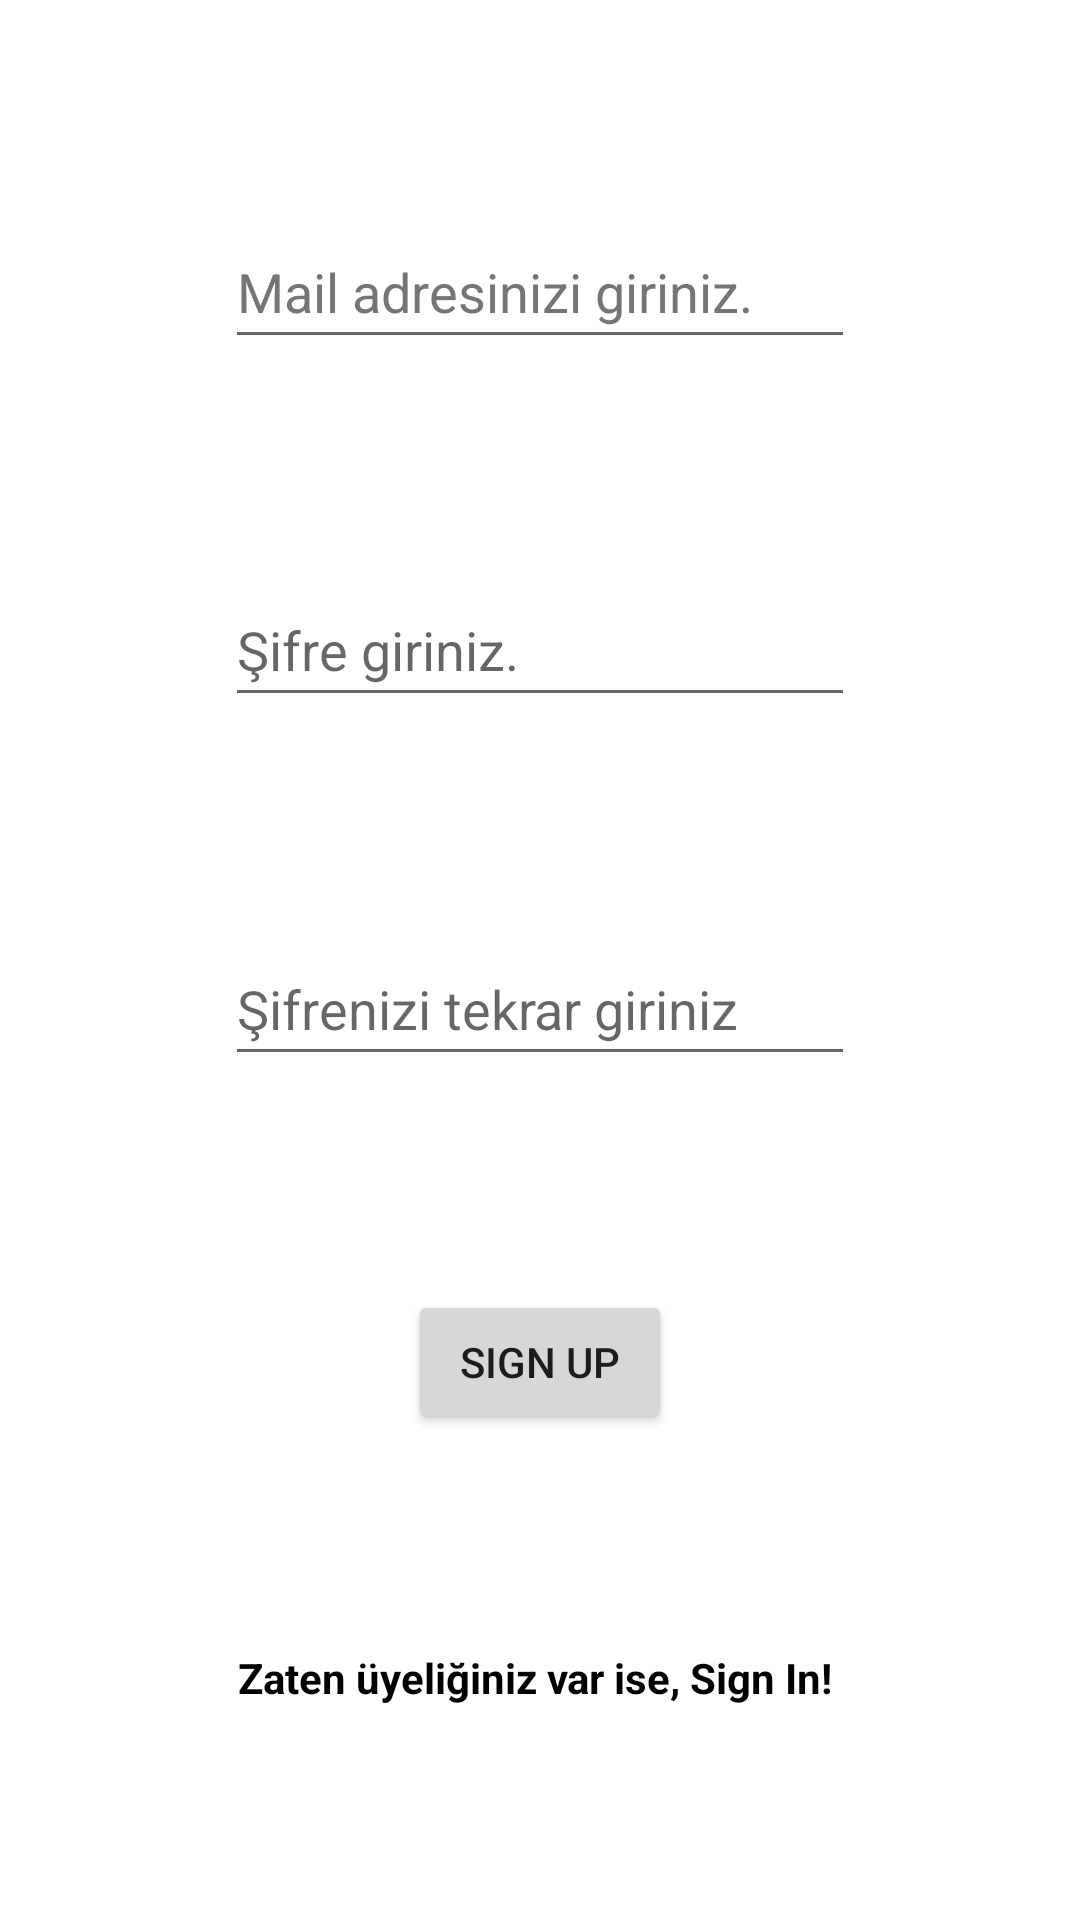

Reconstruct the res/layout file that produces this screen, plus the resources it refers to.
<!-- AndroidManifest.xml: application theme Theme.FirstAPP -->
<!-- res/layout/sigin_up.xml -->
<?xml version="1.0" encoding="utf-8"?>
<androidx.constraintlayout.widget.ConstraintLayout xmlns:android="http://schemas.android.com/apk/res/android"
    xmlns:app="http://schemas.android.com/apk/res-auto"
    xmlns:tools="http://schemas.android.com/tools"
    android:layout_width="match_parent"
    android:layout_height="match_parent">

    <EditText
        android:id="@+id/emailText"
        android:layout_width="wrap_content"
        android:layout_height="wrap_content"
        android:ems="10"
        android:hint="Mail adresinizi giriniz."
        android:inputType="textPersonName"
        android:minHeight="48dp"
        android:textColorHint="#757575"
        app:layout_constraintBottom_toTopOf="@+id/passwordText"
        app:layout_constraintEnd_toEndOf="parent"
        app:layout_constraintHorizontal_bias="0.5"
        app:layout_constraintStart_toStartOf="parent"
        app:layout_constraintTop_toTopOf="parent" />

    <EditText
        android:id="@+id/passwordText"
        android:layout_width="wrap_content"
        android:layout_height="wrap_content"
        android:ems="10"
        android:hint="@string/ifre_giriniz"
        android:inputType="textPersonName"
        android:minHeight="48dp"
        app:layout_constraintBottom_toTopOf="@+id/passwordText1"
        app:layout_constraintEnd_toEndOf="parent"
        app:layout_constraintHorizontal_bias="0.5"
        app:layout_constraintStart_toStartOf="parent"
        app:layout_constraintTop_toBottomOf="@+id/emailText" />

    <EditText
        android:id="@+id/passwordText1"
        android:layout_width="wrap_content"
        android:layout_height="wrap_content"
        android:ems="10"
        android:hint="Şifrenizi tekrar giriniz"
        android:inputType="textPersonName"
        android:minHeight="48dp"
        app:layout_constraintBottom_toTopOf="@+id/Button"
        app:layout_constraintEnd_toEndOf="parent"
        app:layout_constraintHorizontal_bias="0.5"
        app:layout_constraintStart_toStartOf="parent"
        app:layout_constraintTop_toBottomOf="@+id/passwordText" />

    <Button
        android:id="@+id/Button"
        android:layout_width="wrap_content"
        android:layout_height="wrap_content"
        android:text="@string/sign_up"
        app:layout_constraintBottom_toTopOf="@+id/registerText"
        app:layout_constraintEnd_toEndOf="parent"
        app:layout_constraintHorizontal_bias="0.5"
        app:layout_constraintStart_toStartOf="parent"
        app:layout_constraintTop_toBottomOf="@+id/passwordText1" />

    <TextView
        android:id="@+id/registerText"
        android:layout_width="wrap_content"
        android:layout_height="wrap_content"
        android:text="Zaten üyeliğiniz var ise, Sign In! "
        android:textColor="@color/black"
        android:textStyle="bold"
        app:layout_constraintBottom_toBottomOf="parent"
        app:layout_constraintEnd_toEndOf="parent"
        app:layout_constraintHorizontal_bias="0.5"
        app:layout_constraintStart_toStartOf="parent"
        app:layout_constraintTop_toBottomOf="@+id/Button" />


</androidx.constraintlayout.widget.ConstraintLayout>
<!-- resources referenced by this layout -->
<resources>
  <string name="ifre_giriniz">Şifre giriniz.</string>
  <string name="sign_up">Sign Up</string>
  <style name="Theme.FirstAPP" parent="Theme.MaterialComponents.DayNight.DarkActionBar">
          
          <item name="colorPrimary">@color/purple_500</item>
          <item name="colorPrimaryVariant">@color/purple_700</item>
          <item name="colorOnPrimary">@color/white</item>
          
          <item name="colorSecondary">@color/teal_200</item>
          <item name="colorSecondaryVariant">@color/teal_700</item>
          <item name="colorOnSecondary">@color/black</item>
          
          <item name="windowActionBar">false</item>
          <item name="windowNoTitle">true</item>
          <item name="android:statusBarColor" tools:targetApi="l">?attr/colorPrimaryVariant</item>
          
      </style>
  <!-- not gathered from this repository: default colours our renderer supplied (Android Studio template values) -->
  <color name="purple_500">#FF6200EE</color>
  <color name="purple_700">#FF3700B3</color>
  <color name="teal_200">#FF03DAC5</color>
  <color name="teal_700">#FF018786</color>
  <color name="black">#FF000000</color>
  <color name="white">#FFFFFFFF</color>
</resources>
